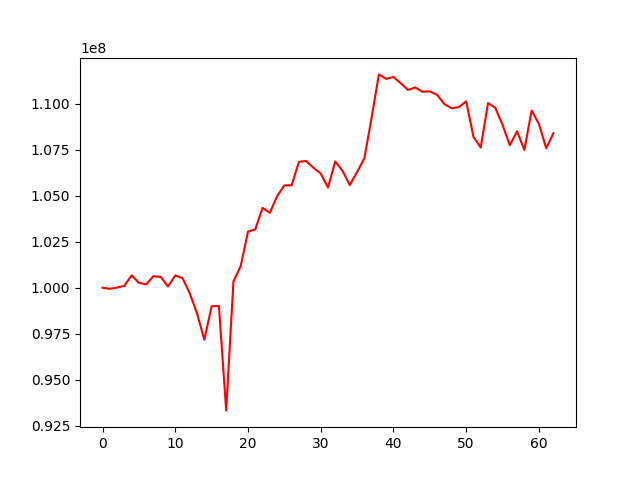

The table this chart was drawn from, first rows:
, 0
0, 100000000
1, 99940651
2, 100007786
3, 100101137
4, 100672933
5, 100266549
6, 100182742
7, 100626422
8, 100586662
9, 100065712
10, 100666047
11, 100522316
12, 99687032
13, 98595132
14, 97176540
15, 98993988
16, 99009530
17, 93336228
18, 100346372
19, 101181915
20, 103050781
21, 103166659
22, 104337127
23, 104065321
24, 104976488
25, 105555142
26, 105560905
27, 106841811
28, 106879778
29, 106516931
30, 106201463
31, 105445693
32, 106862979
33, 106349233
34, 105575769
35, 106283589
36, 107029118
37, 109250878
38, 111587172
39, 111343513
40, 111448946
41, 111108650
42, 110741843
43, 110879483
44, 110642725
45, 110665295
46, 110478538
47, 109977120
48, 109746771
49, 109815516
50, 110119057
51, 108201557
52, 107612321
53, 110029690
54, 109772993
55, 108844441
56, 107740306
57, 108495792
58, 107477794
59, 109625472
... 3 more rows
